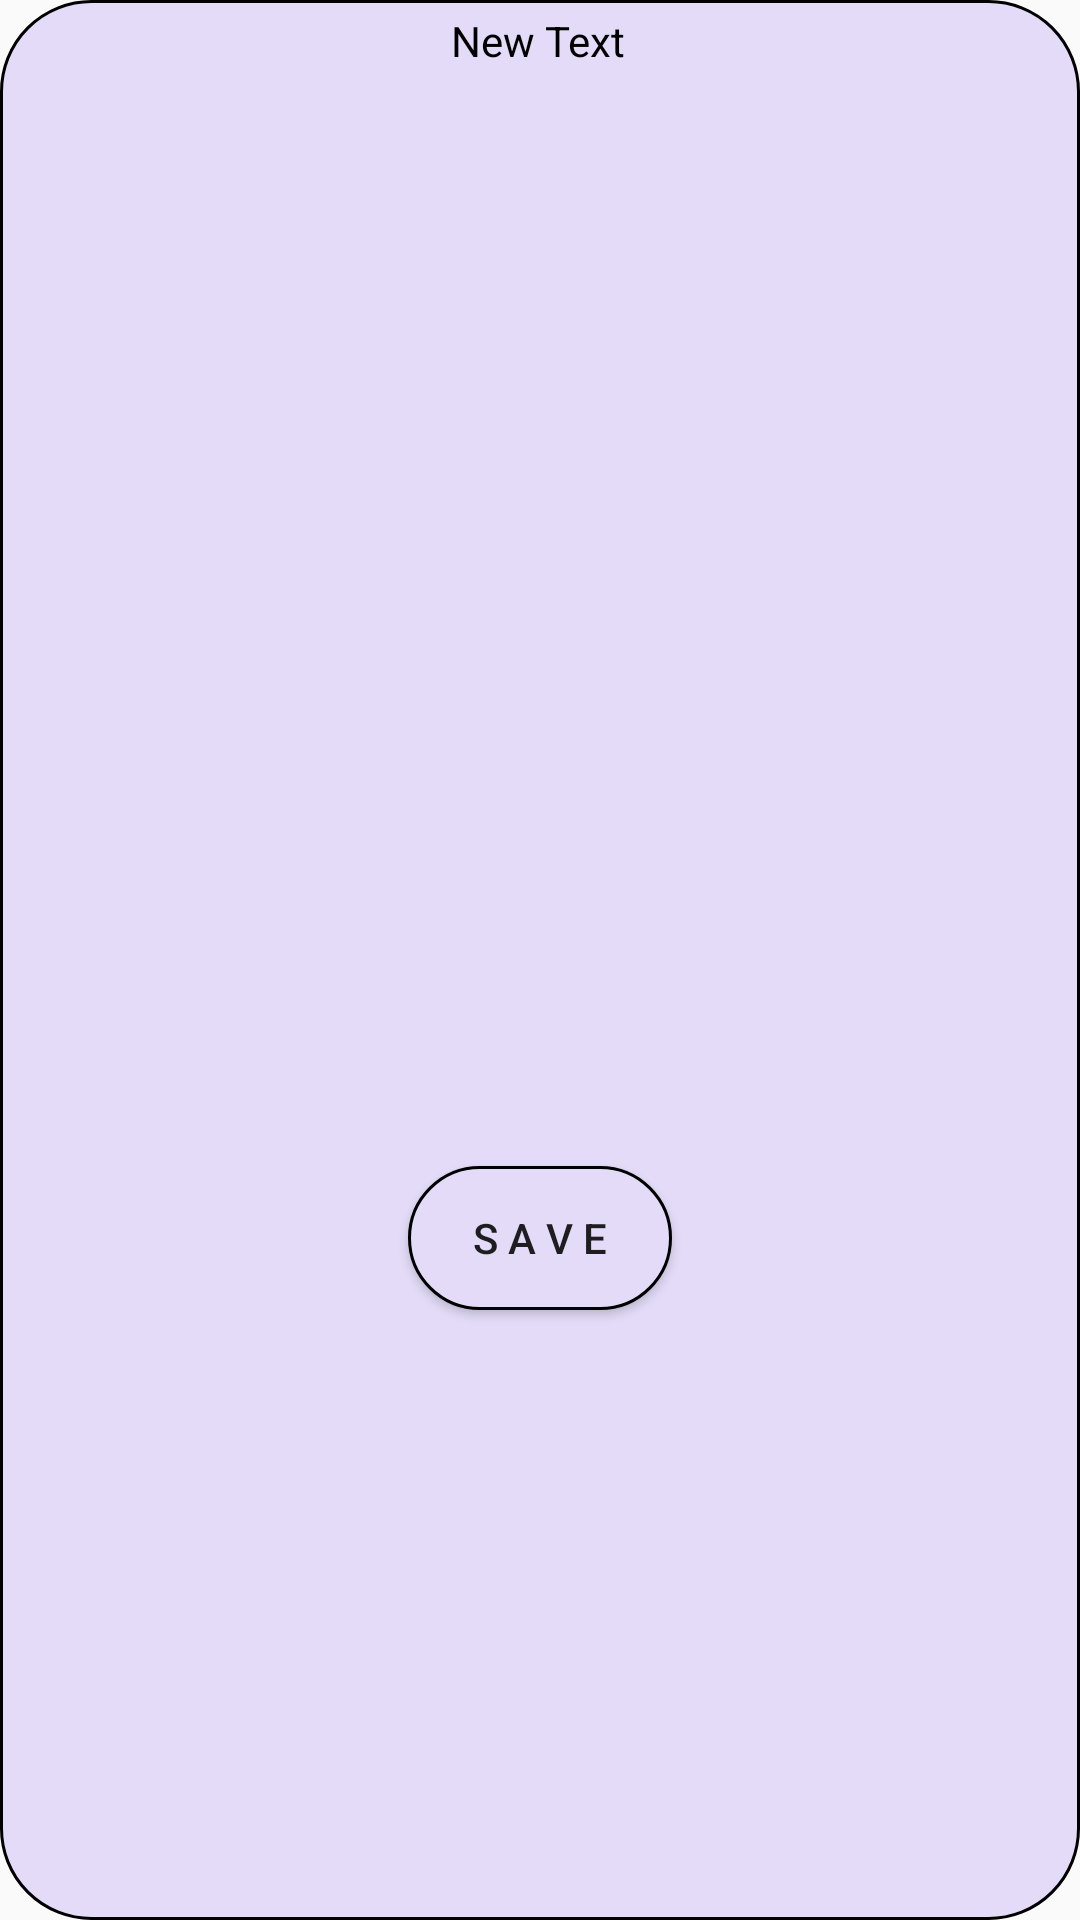

Produce the Android XML layout that renders to this screen, including the resource entries it uses.
<!-- AndroidManifest.xml: application theme Theme.Practica -->
<!-- res/layout/change_text_dialog.xml -->
<?xml version="1.0" encoding="utf-8"?>
<androidx.constraintlayout.widget.ConstraintLayout xmlns:android="http://schemas.android.com/apk/res/android"
    xmlns:app="http://schemas.android.com/apk/res-auto"
    xmlns:tools="http://schemas.android.com/tools"
    android:layout_width="wrap_content"
    android:layout_height="wrap_content"
    android:background="@drawable/dialogo_texto">

    <TextView
        android:id="@+id/textView8"
        android:layout_width="58dp"
        android:layout_height="wrap_content"
        android:layout_marginStart="95dp"
        android:layout_marginLeft="95dp"
        android:layout_marginTop="4dp"
        android:layout_marginEnd="97dp"
        android:layout_marginRight="97dp"
        android:gravity="center"
        android:text="@string/new_text"
        android:textColor="@color/black"
        app:layout_constraintEnd_toEndOf="parent"
        app:layout_constraintStart_toStartOf="parent"
        app:layout_constraintTop_toTopOf="parent" />

    <EditText
        android:id="@+id/newText"
        android:layout_width="250dp"
        android:layout_height="150dp"
        android:layout_marginStart="5dp"
        android:layout_marginLeft="5dp"
        android:layout_marginTop="5dp"
        android:layout_marginEnd="5dp"
        android:layout_marginRight="5dp"
        android:background="@android:color/transparent"
        app:layout_constraintEnd_toEndOf="parent"
        app:layout_constraintStart_toStartOf="parent"
        app:layout_constraintTop_toBottomOf="@+id/textView8" />

    <Button
        android:id="@+id/saveButton"
        android:layout_width="88dp"
        android:layout_height="wrap_content"
        android:layout_marginStart="81dp"
        android:layout_marginLeft="81dp"
        android:layout_marginTop="12dp"
        android:layout_marginEnd="81dp"
        android:layout_marginRight="81dp"
        android:layout_marginBottom="5dp"
        android:text="@string/save"
        app:layout_constraintBottom_toBottomOf="parent"
        app:layout_constraintEnd_toEndOf="parent"
        app:layout_constraintStart_toStartOf="parent"
        app:layout_constraintTop_toBottomOf="@+id/newText"
        android:background="@drawable/dialogo_texto"/>

</androidx.constraintlayout.widget.ConstraintLayout>
<!-- resources referenced by this layout -->
<resources>
  <color name="black">#FF000000</color>
  <!-- drawable dialogo_texto (drawable) -->
  <?xml version="1.0" encoding="utf-8"?>
  <shape xmlns:android="http://schemas.android.com/apk/res/android">
      <corners android:radius="30dp"/>
      <solid android:color="@color/light_violet"/>
      <stroke android:color="@color/black"
             android:width="1dp"/>
  </shape>
  <string name="new_text">New Text</string>
  <string name="save">S A V E</string>
  <style name="Theme.Practica" parent="Theme.MaterialComponents.Light.NoActionBar.Bridge">
          
          <item name="colorPrimary">@color/green3</item>
          <item name="colorPrimaryVariant">@color/green1</item>
          <item name="colorOnPrimary">@color/white</item>
          
          <item name="colorSecondary">@color/teal_200</item>
          <item name="colorSecondaryVariant">@color/teal_700</item>
          <item name="colorOnSecondary">@color/black</item>
          
          <item name="android:statusBarColor" tools:targetApi="l">?attr/colorPrimaryVariant</item>
          
      </style>
  <color name="light_violet">#E3DBF7</color>
  <color name="green3">#f0f8c7</color>
  <color name="green1">#75d0a0</color>
  <color name="white">#FFFFFFFF</color>
  <color name="teal_200">#FF03DAC5</color>
  <color name="teal_700">#FF018786</color>
</resources>
